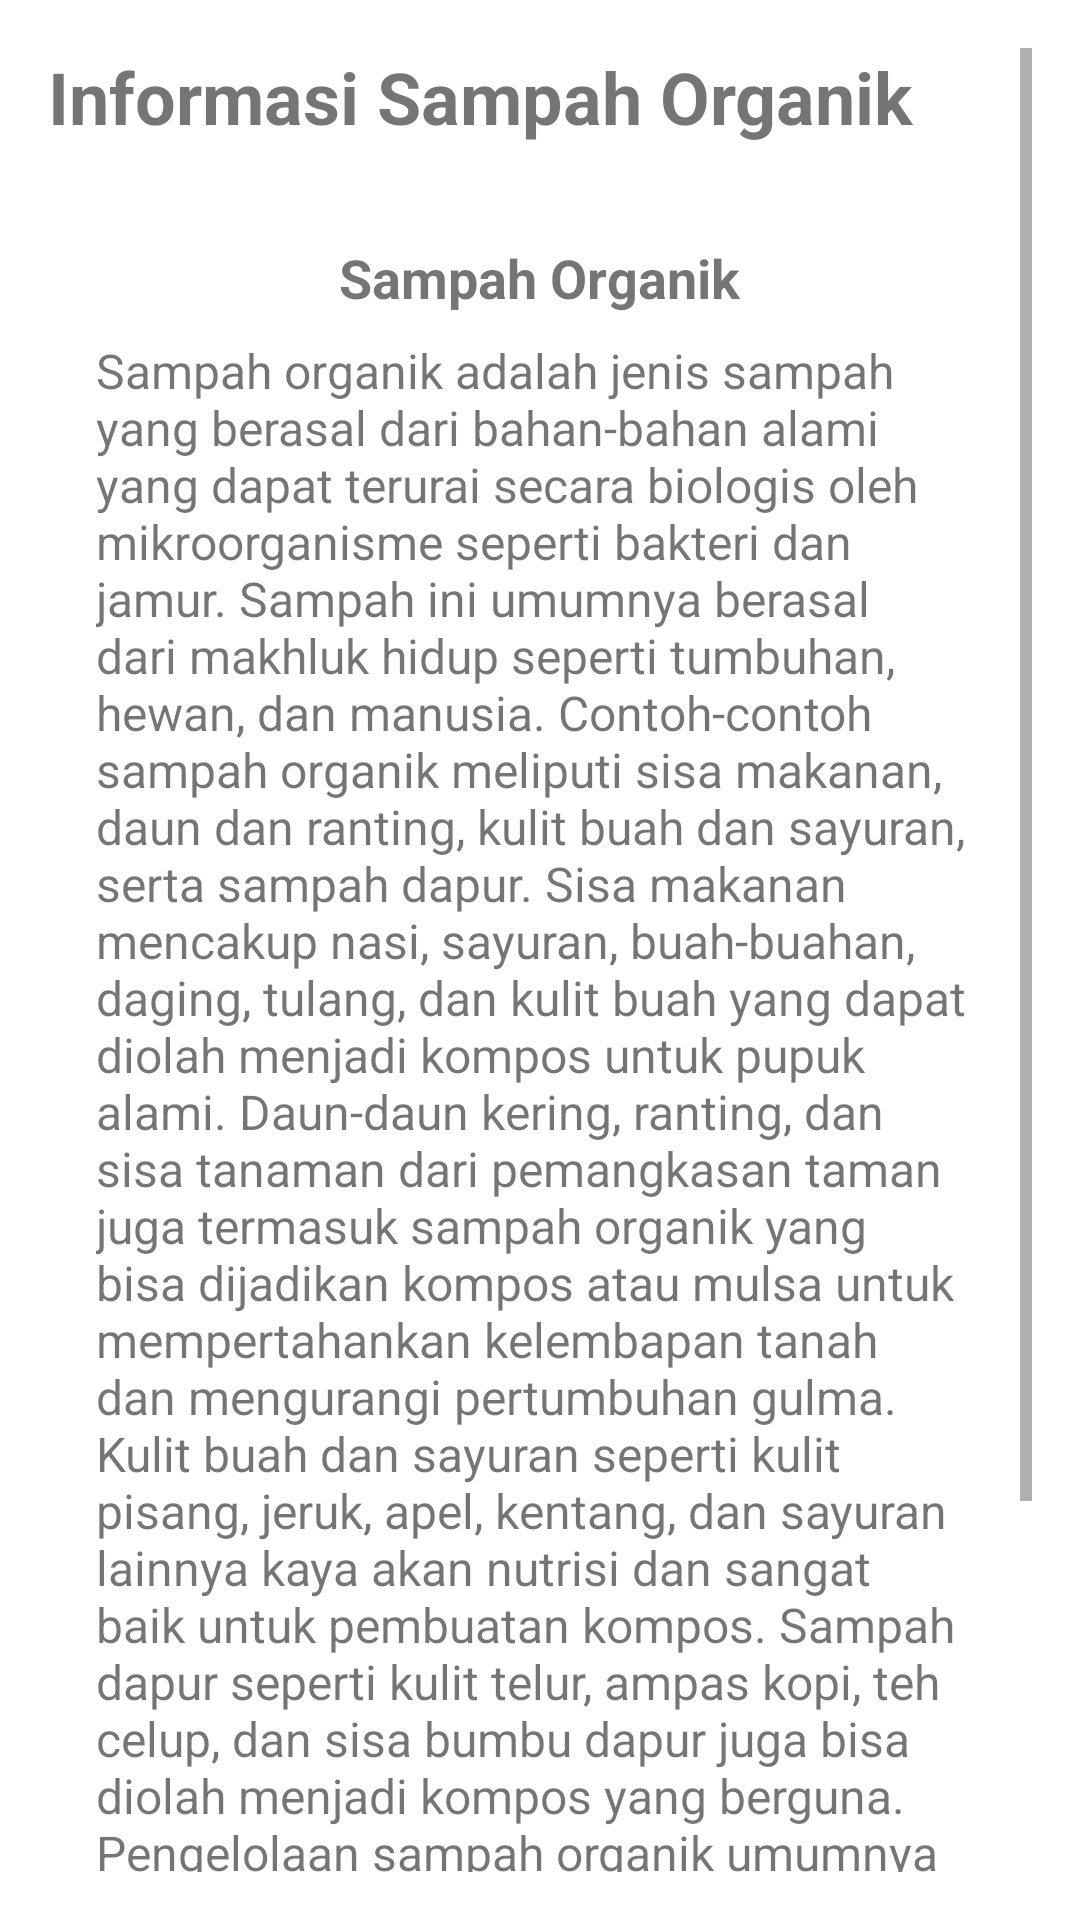

Reconstruct the res/layout file that produces this screen, plus the resources it refers to.
<!-- AndroidManifest.xml: application theme Theme.ProgmobBank -->
<!-- res/layout/activity_sampah_organik.xml -->
<?xml version="1.0" encoding="utf-8"?>
<ScrollView xmlns:android="http://schemas.android.com/apk/res/android"
    android:layout_width="match_parent"
    android:layout_height="match_parent"
    android:padding="16dp"
    android:orientation="vertical">

    <LinearLayout
        android:layout_width="match_parent"
        android:layout_height="wrap_content"
        android:orientation="vertical">

        <TextView
            android:layout_width="wrap_content"
            android:layout_height="wrap_content"
            android:text="Informasi Sampah Organik"
            android:textSize="24sp"
            android:textStyle="bold"
            android:layout_gravity="start"
            android:paddingBottom="16dp"/>

        <LinearLayout
            android:layout_width="match_parent"
            android:layout_height="wrap_content"
            android:orientation="vertical"
            android:background="@drawable/rounded_rectangle"
            android:padding="16dp"
            android:layout_marginBottom="16dp">

            <TextView
                android:layout_width="wrap_content"
                android:layout_height="wrap_content"
                android:text="Sampah Organik"
                android:textSize="18sp"
                android:textStyle="bold"
                android:layout_gravity="center"
                android:paddingBottom="8dp"/>

            <TextView
                android:layout_width="match_parent"
                android:layout_height="wrap_content"
                android:text="Sampah organik adalah jenis sampah yang berasal dari bahan-bahan alami yang dapat terurai secara biologis oleh mikroorganisme seperti bakteri dan jamur. Sampah ini umumnya berasal dari makhluk hidup seperti tumbuhan, hewan, dan manusia. Contoh-contoh sampah organik meliputi sisa makanan, daun dan ranting, kulit buah dan sayuran, serta sampah dapur. Sisa makanan mencakup nasi, sayuran, buah-buahan, daging, tulang, dan kulit buah yang dapat diolah menjadi kompos untuk pupuk alami. Daun-daun kering, ranting, dan sisa tanaman dari pemangkasan taman juga termasuk sampah organik yang bisa dijadikan kompos atau mulsa untuk mempertahankan kelembapan tanah dan mengurangi pertumbuhan gulma. Kulit buah dan sayuran seperti kulit pisang, jeruk, apel, kentang, dan sayuran lainnya kaya akan nutrisi dan sangat baik untuk pembuatan kompos. Sampah dapur seperti kulit telur, ampas kopi, teh celup, dan sisa bumbu dapur juga bisa diolah menjadi kompos yang berguna. Pengelolaan sampah organik umumnya melibatkan upaya daur ulang melalui komposting yang membantu mengurangi volume sampah yang dibuang ke tempat pembuangan akhir dan meningkatkan kesuburan tanah."
                android:textSize="16sp"
                android:layout_gravity="center"/>
        </LinearLayout>

        <Button
            android:id="@+id/viewMoreButton"
            android:layout_width="match_parent"
            android:layout_height="wrap_content"
            android:text="Informasi Organik"
            android:layout_gravity="center"/>
    </LinearLayout>
</ScrollView>
<!-- resources referenced by this layout -->
<resources>
  <style name="Theme.ProgmobBank" parent="Base.Theme.ProgmobBank" />
  <style name="Base.Theme.ProgmobBank" parent="Theme.MaterialComponents.DayNight.NoActionBar">
          
          
      </style>
</resources>
